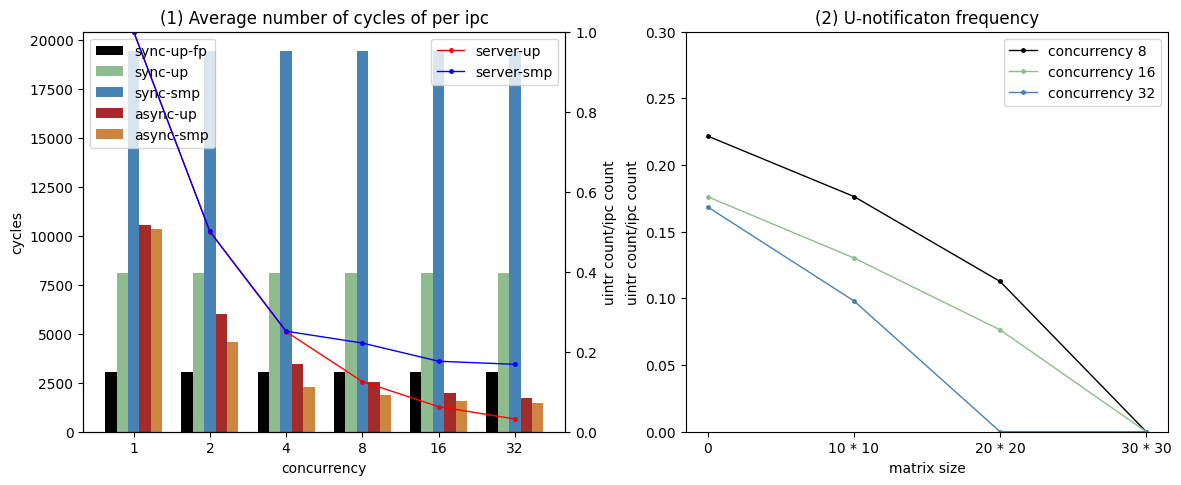

This chart was generated by the following Python code:
import matplotlib.pyplot as plt
import numpy as np
from matplotlib.font_manager import FontProperties

plt.rc('font',family='Times New Roman')
plt.figure(figsize=(14, 5))
# 构造x轴刻度标签、数据
labels = ['1', '2', '4', '8', '16', '32']
sync_up_fp = [3027, 3027, 3027, 3027, 3027, 3027]
sync_up = [8077, 8077, 8077, 8077, 8077, 8077]
sync_smp = [19430, 19430, 19430, 19430, 19430, 19430]
async_up = [10559, 5988, 3473, 2520, 1977, 1722]
async_smp = [10359, 4570, 2288, 1863, 1567, 1477]

server_up = [1, 0.5, 0.2501, 0.1254, 0.0627, 0.0318]
client_up = [1, 0.5, 0.2504, 0.1253, 0.0628, 0.032]
server_smp = [1, 0.5006, 0.2513, 0.2217, 0.1762, 0.1685]
client_smp = [1, 0.5011, 0.2513, 0.1274, 0.0659, 0.0359]

plt.subplot(121)
x = np.arange(len(labels))  # x轴刻度标签位置
width = 0.15  # 柱子的宽度
# 计算每个柱子在x轴上的位置，保证x轴刻度标签居中
plt.bar(x - 2 *width, sync_up_fp, width, label='sync-up-fp', color="black")
plt.bar(x - 1 * width, sync_up, width, label='sync-up', color="darkseagreen")
plt.bar(x, sync_smp, width, label='sync-smp', color="steelblue")
plt.bar(x + 1 * width, async_up, width, label='async-up', color="brown")
plt.bar(x + 2 * width, async_smp, width, label='async-smp', color="peru")
plt.ylabel('cycles')
plt.xlabel('concurrency')
plt.title('(1) Average number of cycles of per ipc')
# x轴刻度标签位置不进行计算
plt.xticks(x, labels=labels)
plt.legend(loc="upper left")

ax2 = plt.twinx()
ax2.set_ylabel("uintr count/ipc count")
ax2.set_ylim([0, 1])
plt.plot(labels, server_up, "r", marker='.', c='r', ms=5, linewidth='1', label="server-up")
plt.plot(labels, server_smp, "r", marker='.', c='b', ms=5, linewidth='1', label="server-smp")
plt.legend(loc="upper right")

ax3 = plt.subplot(122)
labels = ['0', '10 * 10', '20 * 20', '30 * 30']
concurrency_8 = [0.2217, 0.1764, 0.1127, 0]
concurrency_16 = [0.1762, 0.1303, 0.0764, 0]
concurrency_32 = [0.1685, 0.0981, 0, 0]
# ax3.yaxis.set_label("uintr count/ipc count")
ax3.set_ylabel("uintr count/ipc count")
plt.ylim([0, 0.3])

plt.xlabel('matrix size')
plt.title('(2) U-notificaton frequency')
plt.plot(labels, concurrency_8, "r", marker='.', c='black', ms=5, linewidth='1', label="concurrency 8")
plt.plot(labels, concurrency_16, "r", marker='.', c='darkseagreen', ms=5, linewidth='1', label="concurrency 16")
plt.plot(labels, concurrency_32, "r", marker='.', c='steelblue', ms=5, linewidth='1', label="concurrency 32")
plt.legend(loc="upper right")
plt.subplots_adjust(left=0.125, bottom=0.1, right=0.9, top=0.9, wspace=0.25, hspace=0.35)
# plt.show()
plt.savefig("ipc_test.svg")